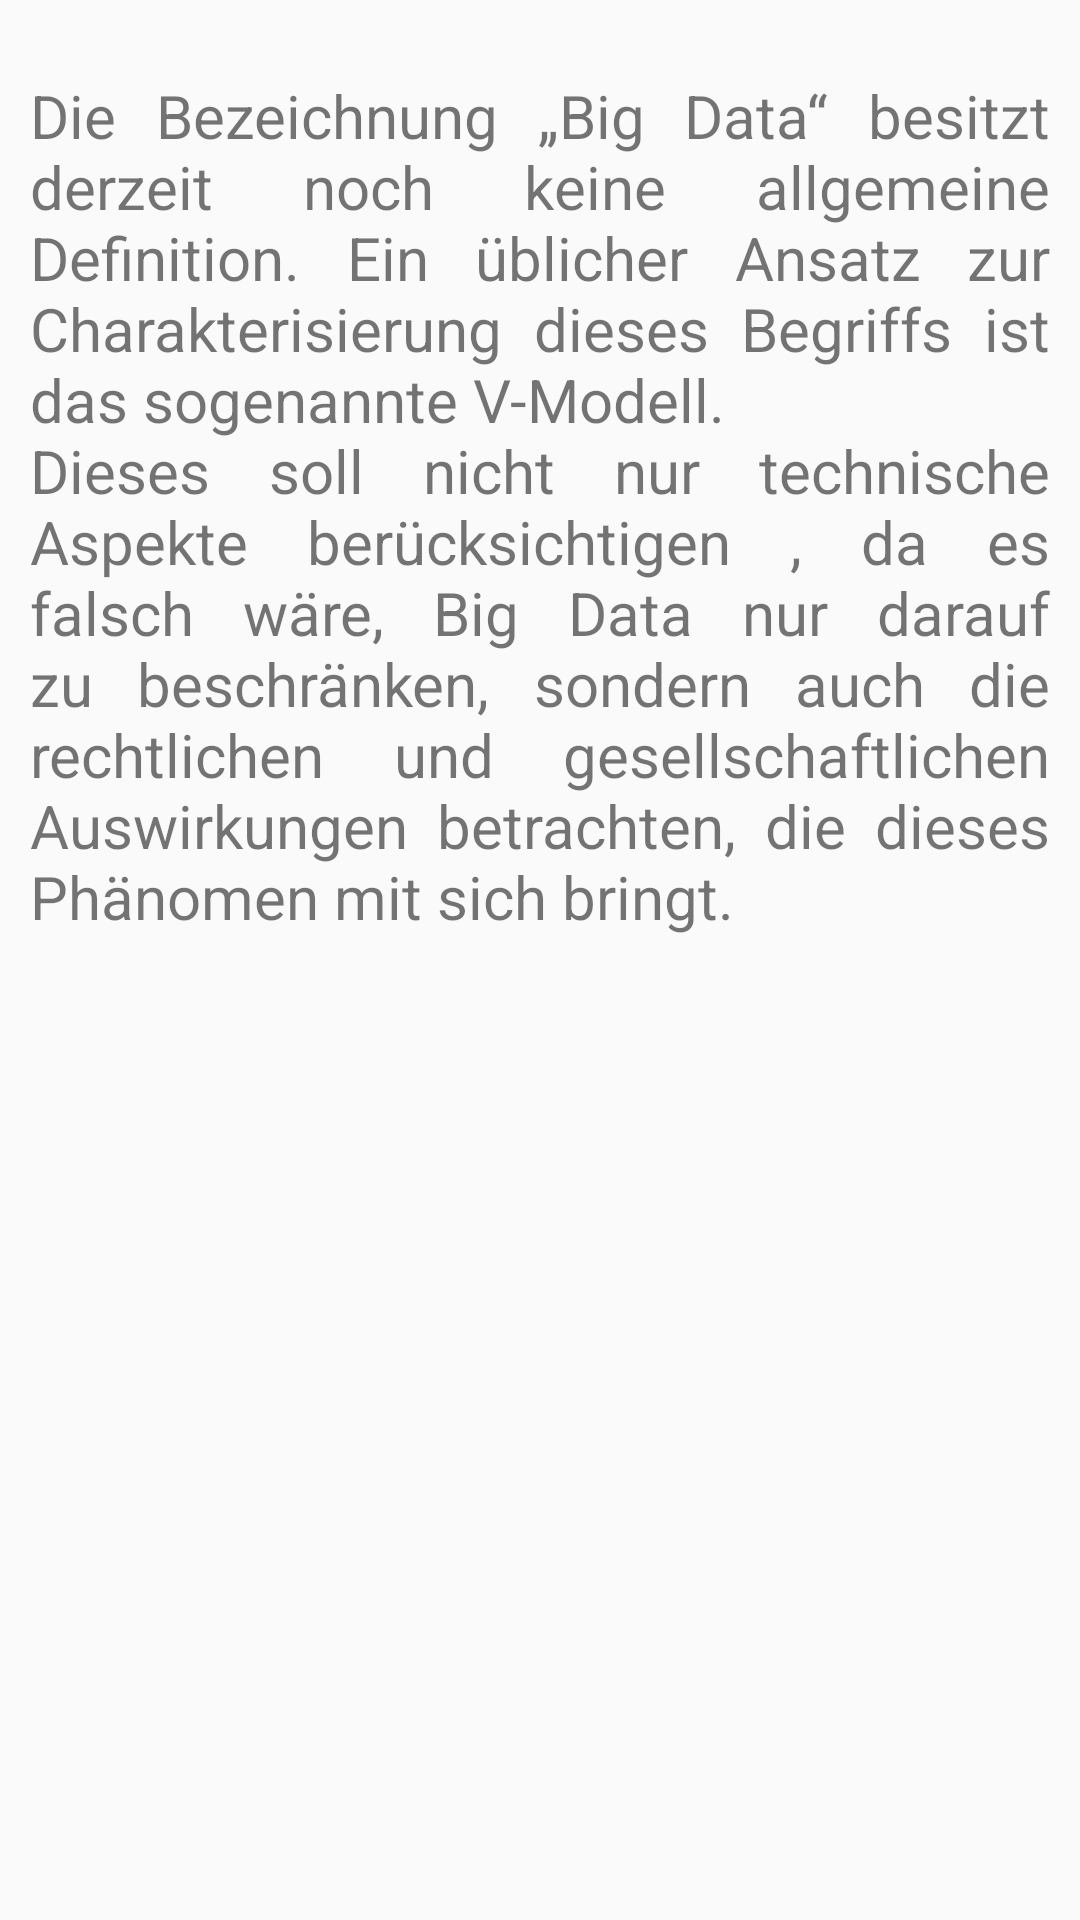

Here is an Android app screen rendered from its layout file. Give the layout XML and the strings, colors and styles it references.
<!-- AndroidManifest.xml: application theme Theme.AppCompat.Light.NoActionBar -->
<!-- res/layout/text_prediction.xml -->
<?xml version="1.0" encoding="utf-8"?>
<ScrollView
    android:id="@+id/infoScroller"
    android:layout_width="match_parent"
    android:layout_height="wrap_content"
    android:scrollbars="vertical"
    android:fillViewport="true"
    xmlns:android="http://schemas.android.com/apk/res/android"
    android:layout_marginTop="?attr/actionBarSize">
    <LinearLayout android:layout_width="match_parent"
        android:layout_height="wrap_content"
        android:orientation="vertical">

        <TextView
            android:id="@+id/introduction"
            android:layout_width="match_parent"
            android:layout_height="wrap_content"
            android:layout_marginTop="15dp"
            android:padding="10dp"
            android:textSize="20sp"
            android:justificationMode="inter_word"
            android:text="@string/VModell_introduction"/>

    </LinearLayout>
</ScrollView>
<!-- resources referenced by this layout -->
<resources>
  <string name="VModell_introduction">
          Die Bezeichnung „Big Data“ besitzt derzeit noch keine allgemeine Definition. Ein üblicher Ansatz zur Charakterisierung dieses Begriffs ist das sogenannte "V-Modell".\nDieses soll nicht nur technische Aspekte berücksichtigen , da es falsch wäre, Big Data nur darauf zu beschränken, sondern auch die rechtlichen und gesellschaftlichen Auswirkungen betrachten, die dieses Phänomen mit sich bringt.
      </string>
</resources>
